Run: headless pygame with SDL's dummy video driver; simulated clock (each Clock.tick advances the game by its frame time, no real sleeping); random seed 0; keys injected as events and as key.get_pressed() state; no mouse input.
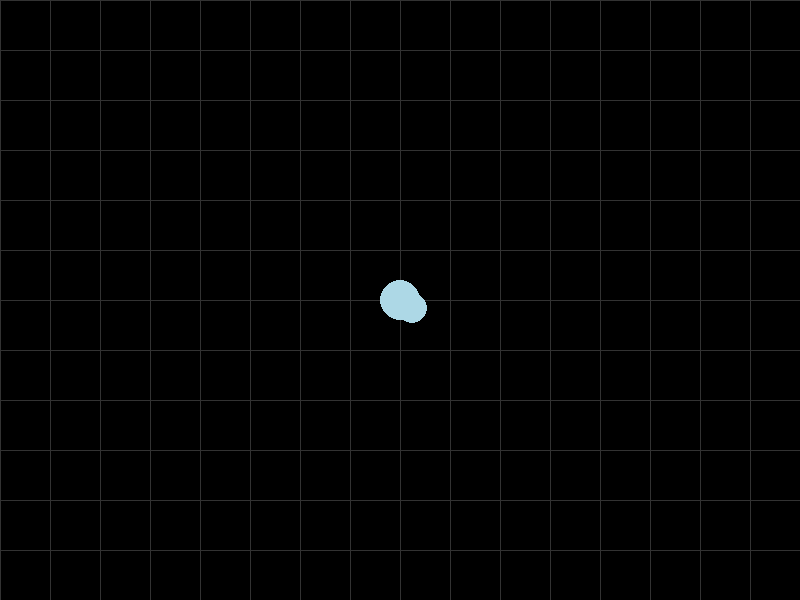
Frame 1 of 4 · flips 1–60 · no input
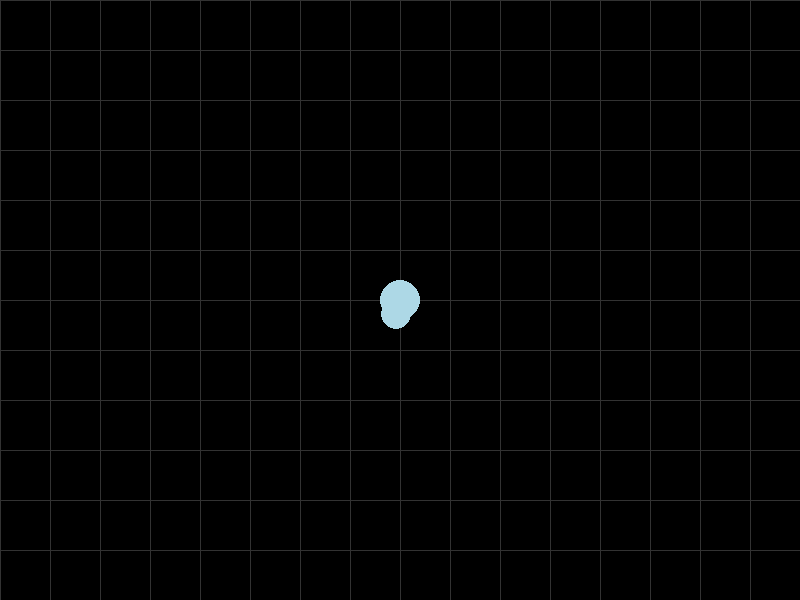
Frame 2 of 4 · flips 61–180 · tapped SPACE, RETURN · held RIGHT (→), D
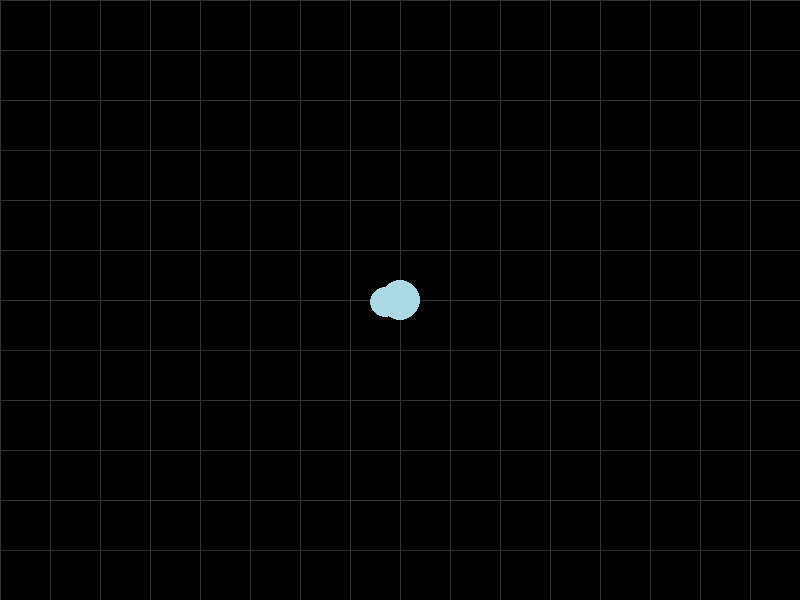
Frame 3 of 4 · flips 181–300 · held DOWN (↓), S
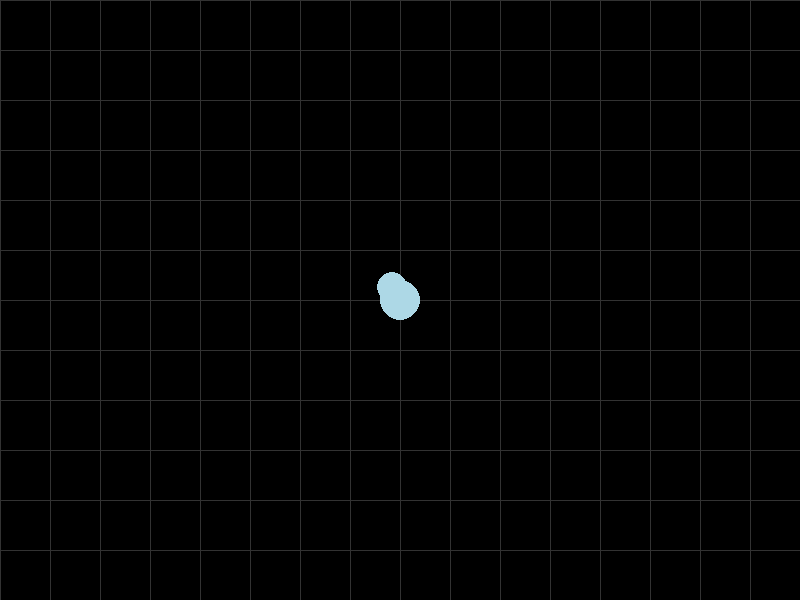
Frame 4 of 4 · flips 301–420 · held LEFT (←), A, UP (↑), W

The pygame program that drew these frames:

import pygame
import sys
import math

# Constants
G = 0.1  # Gravitational constant
DT = 0.1  # Time step

# Colors
BLACK = (0, 0, 0)
LIGHT_BLUE = (173, 216, 230)  # Light Blue color
GRID_COLOR = (50, 50, 50)  # Color of the grid lines

# Ball class
class Ball:
    def __init__(self, x, y, radius, mass):
        self.x = x
        self.y = y
        self.radius = radius
        self.mass = mass
        self.vx = 0  # Initial velocity in x direction
        self.vy = 0  # Initial velocity in y direction

    def update_position(self):
        self.x += self.vx * DT
        self.y += self.vy * DT

    def apply_gravity(self, other):
        dx = other.x - self.x
        dy = other.y - self.y
        distance = math.sqrt(dx**2 + dy**2)

        force = (G * self.mass * other.mass) / (distance**2)
        angle = math.atan2(dy, dx)

        # Update velocities
        self.vx += force * math.cos(angle) / self.mass * DT
        self.vy += force * math.sin(angle) / self.mass * DT

# Create planets with different distances and moments of circulation
central_planet = Ball(400, 300, 20, 1000)
planets = [
    Ball(400 + 100, 300, 10, 500),  # Planet closer to the center
    Ball(400 + 200, 300, 15, 800),  # Planet in between
    Ball(400 + 300, 300, 12, 600)   # Planet farther from the center
]

# Create a Pygame window
pygame.init()
width, height = 800, 600
win = pygame.display.set_mode((width, height))
pygame.display.set_caption("Gravitational Simulation")

# Main loop
clock = pygame.time.Clock()
running = True
time = 0
while running:
    for event in pygame.event.get():
        if event.type == pygame.QUIT:
            running = False

    # Apply gravitational forces
    for planet in planets:
        planet.apply_gravity(central_planet)

    # Update planet positions
    central_planet.update_position()
    for planet in planets:
        planet.x = central_planet.x + planet.radius * math.cos(time)
        planet.y = central_planet.y + planet.radius * math.sin(time)

    # Draw on the window
    win.fill(BLACK)

    # Draw grid lines
    grid_spacing = 50
    for x in range(0, width, grid_spacing):
        pygame.draw.line(win, GRID_COLOR, (x, 0), (x, height))
    for y in range(0, height, grid_spacing):
        pygame.draw.line(win, GRID_COLOR, (0, y), (width, y))

    # Draw central planet
    pygame.draw.circle(win, LIGHT_BLUE, (int(central_planet.x), int(central_planet.y)), central_planet.radius)

    # Draw other planets
    for planet in planets:
        pygame.draw.circle(win, LIGHT_BLUE, (int(planet.x), int(planet.y)), planet.radius)

    pygame.display.flip()

    # Control the frame rate
    clock.tick(30)  # Adjust the frame rate if needed
    time += 0.01  # Increment time for circular motion

pygame.quit()
sys.exit()
